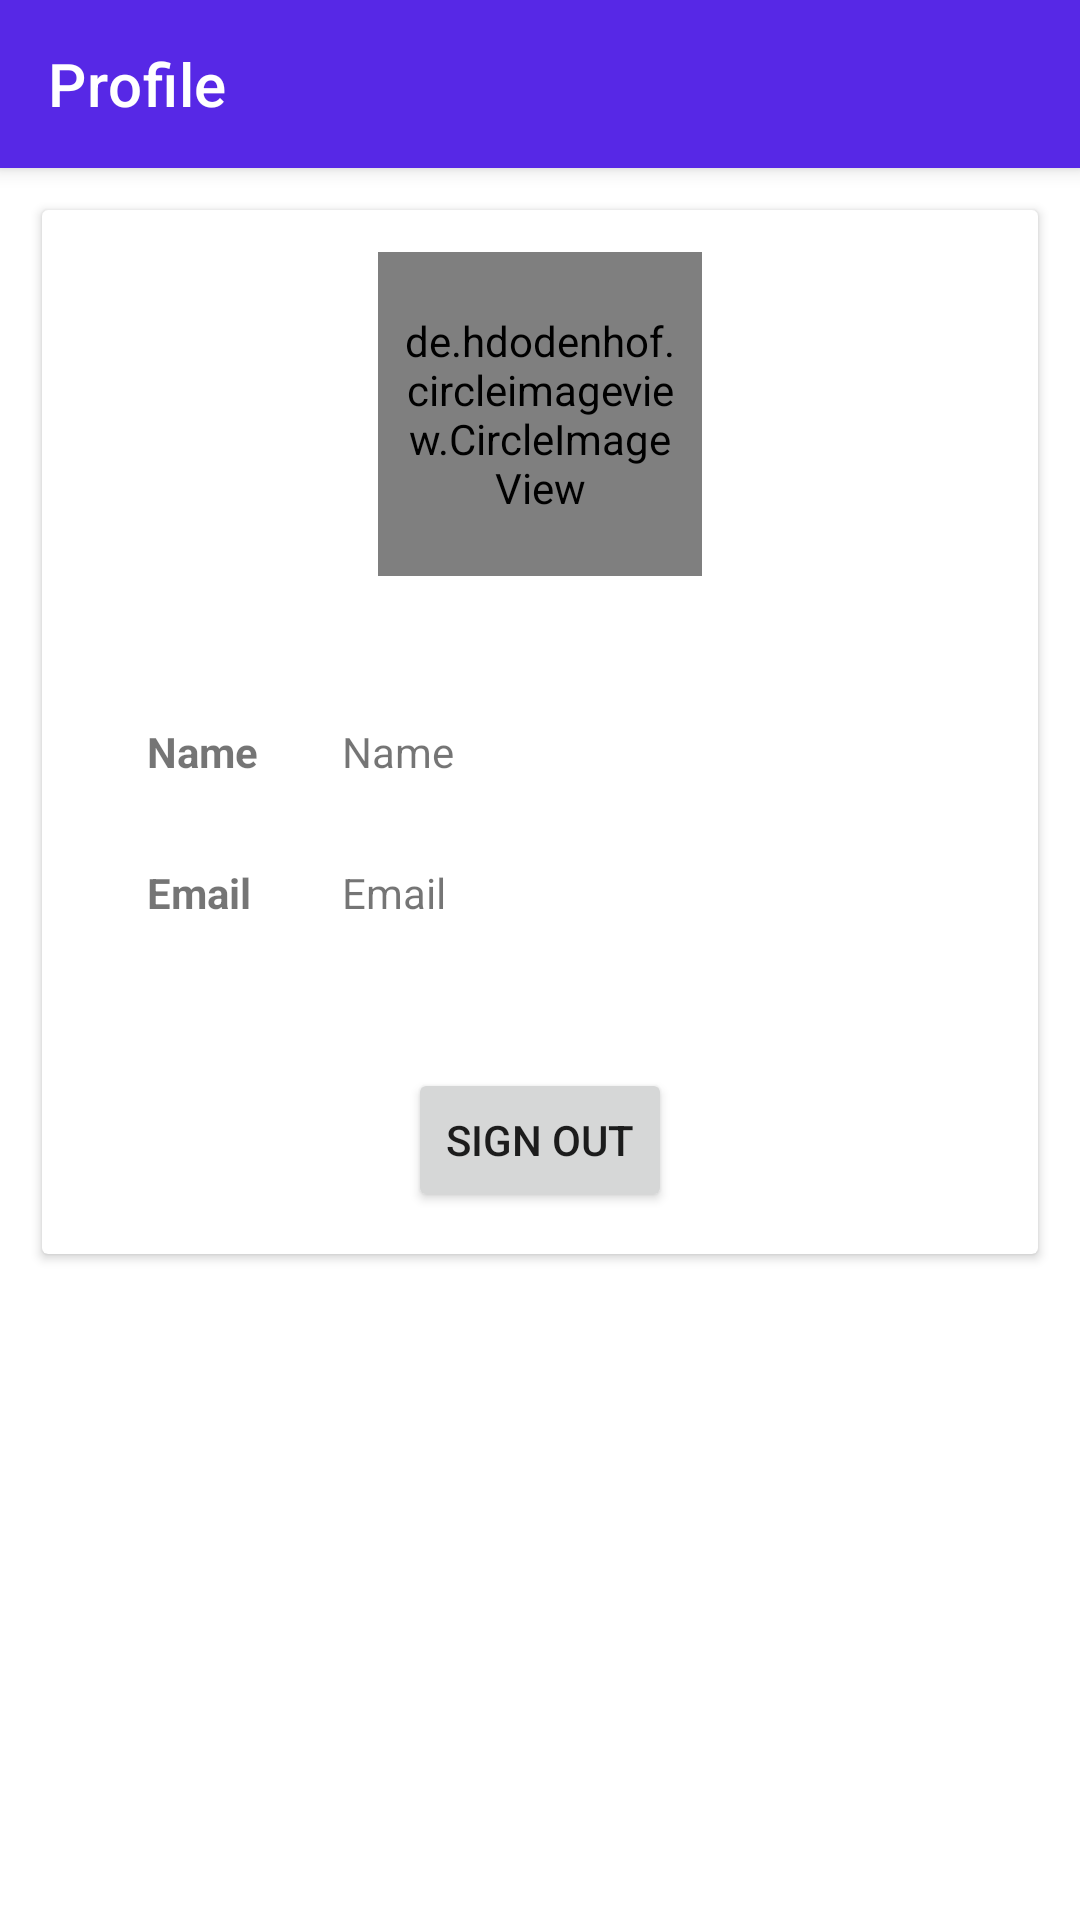

Write the Android layout XML for this screen, with the resource values it uses.
<!-- AndroidManifest.xml: application theme AppTheme -->
<!-- res/layout/activity_user_profile.xml -->
<?xml version="1.0" encoding="utf-8"?>
<androidx.coordinatorlayout.widget.CoordinatorLayout xmlns:android="http://schemas.android.com/apk/res/android"
    android:layout_width="match_parent"
    android:layout_height="match_parent"
    xmlns:app="http://schemas.android.com/apk/res-auto"
    android:orientation="vertical"
    android:gravity="center_horizontal">


    <com.google.android.material.appbar.AppBarLayout
        android:id="@+id/user_profile_app_bar"
        android:layout_width="match_parent"
        android:layout_height="wrap_content"
        android:theme="@style/AppTheme.ThemeOverLay">

        <androidx.appcompat.widget.Toolbar
            android:id="@+id/user_profile_toolbar"
            android:layout_width="match_parent"
            android:layout_height="?attr/actionBarSize"

            app:popupTheme="@style/AppTheme.PopUpOverLay"
            app:title="Profile"/>

    </com.google.android.material.appbar.AppBarLayout>



    <androidx.cardview.widget.CardView
        android:layout_width="match_parent"
        android:layout_height="wrap_content"
        android:layout_margin="@dimen/spacing_normal"
        app:layout_behavior="com.google.android.material.appbar.AppBarLayout$ScrollingViewBehavior">

        <LinearLayout
            android:layout_width="match_parent"
            android:layout_height="wrap_content"
            android:orientation="vertical"
            android:gravity="center_horizontal">

            <de.hdodenhof.circleimageview.CircleImageView
                android:id="@+id/user_profile_img"
                android:layout_width="108dp"
                android:layout_height="108dp"
                android:src="@drawable/bg_circle"
                android:padding="@dimen/spacing_small"
                android:layout_margin="@dimen/spacing_normal"
                app:civ_border_overlay="true"
                app:civ_border_width="1dp"
                app:civ_border_color="@color/colorPrimary"/>



            <LinearLayout
                android:layout_width="match_parent"
                android:layout_height="wrap_content"
                android:orientation="horizontal"
                android:padding="@dimen/spacing_normal"
                android:layout_margin="@dimen/spacing_small">

                <LinearLayout
                    android:layout_width="wrap_content"
                    android:layout_height="wrap_content"
                    android:orientation="vertical">

                    <TextView
                        android:id="@+id/user_profile_name_label"
                        android:layout_width="wrap_content"
                        android:layout_height="wrap_content"
                        android:padding="@dimen/spacing_small"
                        android:layout_margin="@dimen/spacing_small"
                        android:textStyle="bold"
                        android:text="Name"/>

                    <TextView
                        android:id="@+id/user_profile_email_label"
                        android:layout_width="wrap_content"
                        android:layout_height="wrap_content"
                        android:padding="@dimen/spacing_small"
                        android:layout_margin="@dimen/spacing_small"
                        android:textStyle="bold"
                        android:text="Email"/>



                </LinearLayout>

                <LinearLayout
                    android:layout_width="match_parent"
                    android:layout_height="wrap_content"
                    android:orientation="vertical">
                    <TextView
                        android:id="@+id/user_profile_name"
                        android:layout_width="wrap_content"
                        android:layout_height="wrap_content"
                        android:padding="@dimen/spacing_small"
                        android:layout_margin="@dimen/spacing_small"
                        android:text="Name"/>

                    <TextView
                        android:id="@+id/user_profile_email"
                        android:layout_width="wrap_content"
                        android:layout_height="wrap_content"
                        android:padding="@dimen/spacing_small"
                        android:layout_margin="@dimen/spacing_small"
                        android:text="Email"/>

                </LinearLayout>



            </LinearLayout>


            <Button
                android:id="@+id/user_profile_sign_out"
                android:layout_width="wrap_content"
                android:layout_height="wrap_content"
                android:text="@string/sign_out"

                android:layout_margin="@dimen/spacing_normal"
                />


        </LinearLayout>


    </androidx.cardview.widget.CardView>


</androidx.coordinatorlayout.widget.CoordinatorLayout>
<!-- resources referenced by this layout -->
<resources>
  <color name="colorPrimary">#5728E6</color>
  <dimen name="spacing_normal">14dp</dimen>
  <dimen name="spacing_small">7dp</dimen>
  <!-- drawable bg_circle (drawable) -->
  <?xml version="1.0" encoding="utf-8"?>
  <shape xmlns:android="http://schemas.android.com/apk/res/android"
      android:shape="oval">
  
      <solid android:color="@color/mdtp_dark_gray"/>
      <size android:width="120dp"
          android:height="120dp"/>
  
  
  </shape>
  <string name="sign_out">Sign out</string>
  <style name="AppTheme.PopUpOverLay" parent="ThemeOverlay.MaterialComponents.Dark" />
  <style name="AppTheme.ThemeOverLay" parent="ThemeOverlay.MaterialComponents.Dark.ActionBar" />
  <style name="AppTheme" parent="Theme.MaterialComponents.DayNight.DarkActionBar">
  
          <item name="colorPrimary">@color/colorPrimary</item>
          <item name="colorPrimaryDark">@color/colorPrimary</item>
          <item name="colorOnPrimary">@color/colorOnPrimary</item>
  
          <item name="colorAccent">@color/colorAccent</item>
  
          
          <item name="colorSecondary">@color/colorSecondary</item>
          <item name="colorOnSecondary">@color/accent_black</item>
  
          <item name="colorSurface">@color/colorSurface</item>
          <item name="colorOnSurface">@color/colorOnSurface</item>
          <item name="colorOnPrimarySurface">@color/colorOnPrimarySurface</item>
  
          <item name="colorControlNormal">@color/colorControlNormal</item>
  
  
          <item name="windowActionBar">false</item>
          <item name="windowNoTitle">true</item>
          <item name="windowActionModeOverlay">true</item>
          <item name="android:actionModeBackground">@color/holo_dark_action_mode</item>
  
      </style>
  <color name="colorOnPrimary">@color/white</color>
  <color name="colorAccent">#3949AB</color>
  <color name="colorSecondary">@color/accent_amber</color>
  <color name="accent_black">#212121</color>
  <color name="colorSurface">@color/white</color>
  <color name="colorOnSurface">@color/accent_black</color>
  <color name="colorOnPrimarySurface">@color/accent_black</color>
  <color name="colorControlNormal">@color/colorAccent</color>
  <color name="holo_dark_action_mode">#212121</color>
  <color name="white">#FFFFFFFF</color>
  <color name="accent_amber">#FFC107</color>
</resources>
